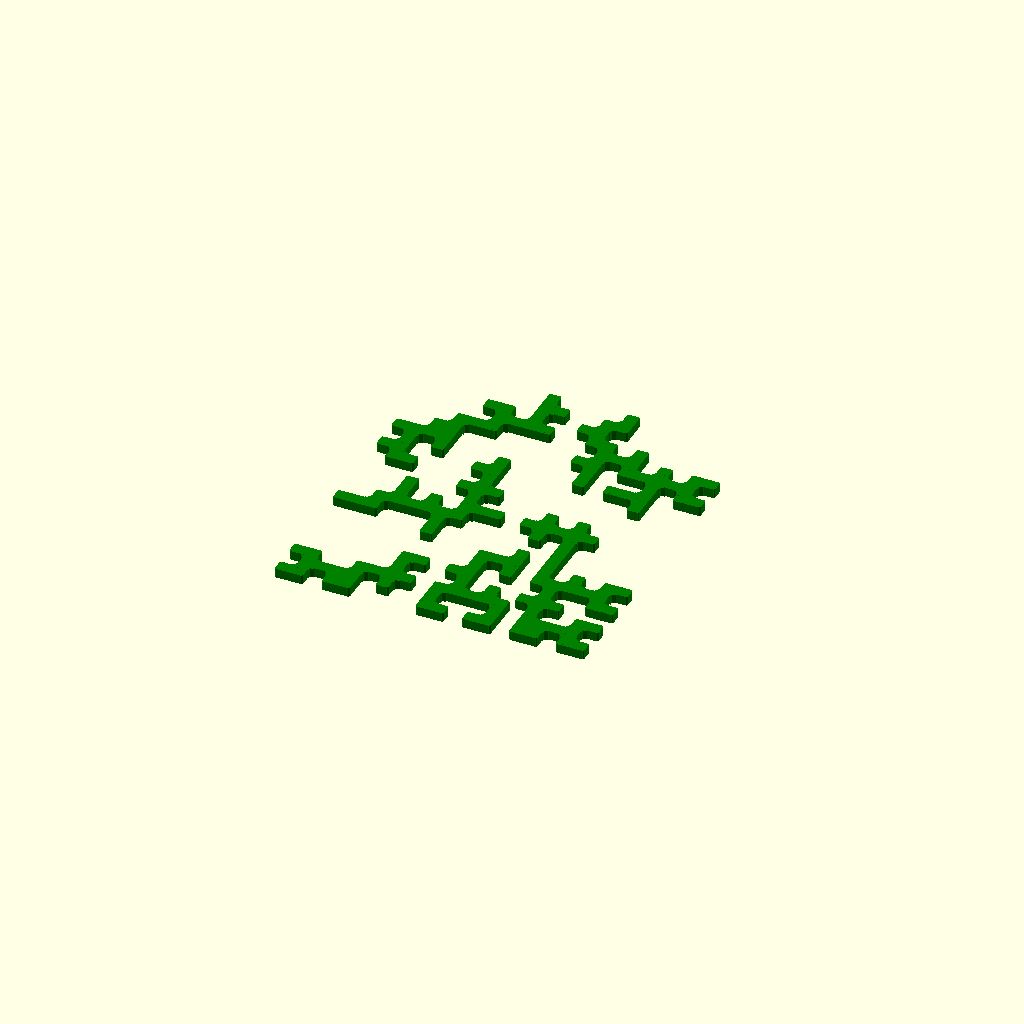
Cell 1: rendered with the file's own defaults.
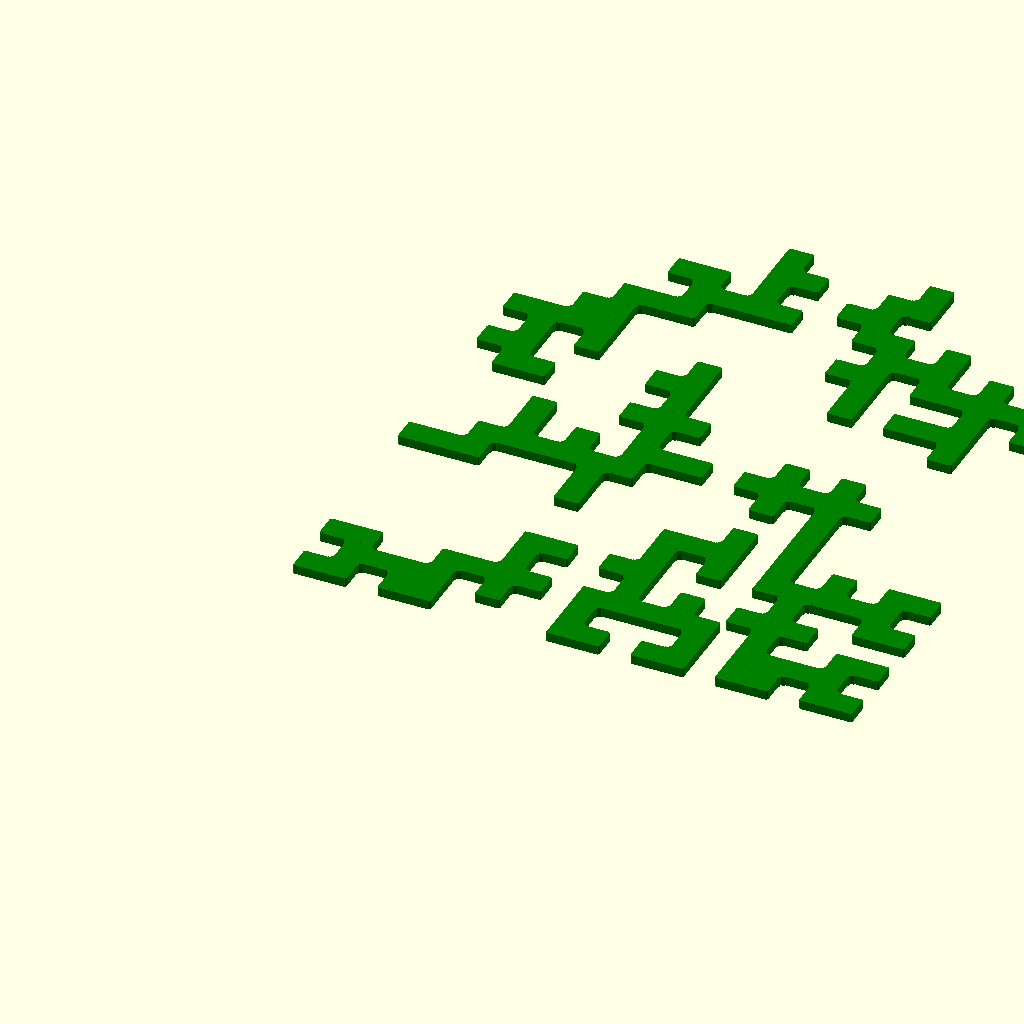
Cell 2: the same model with cubesize = 8.
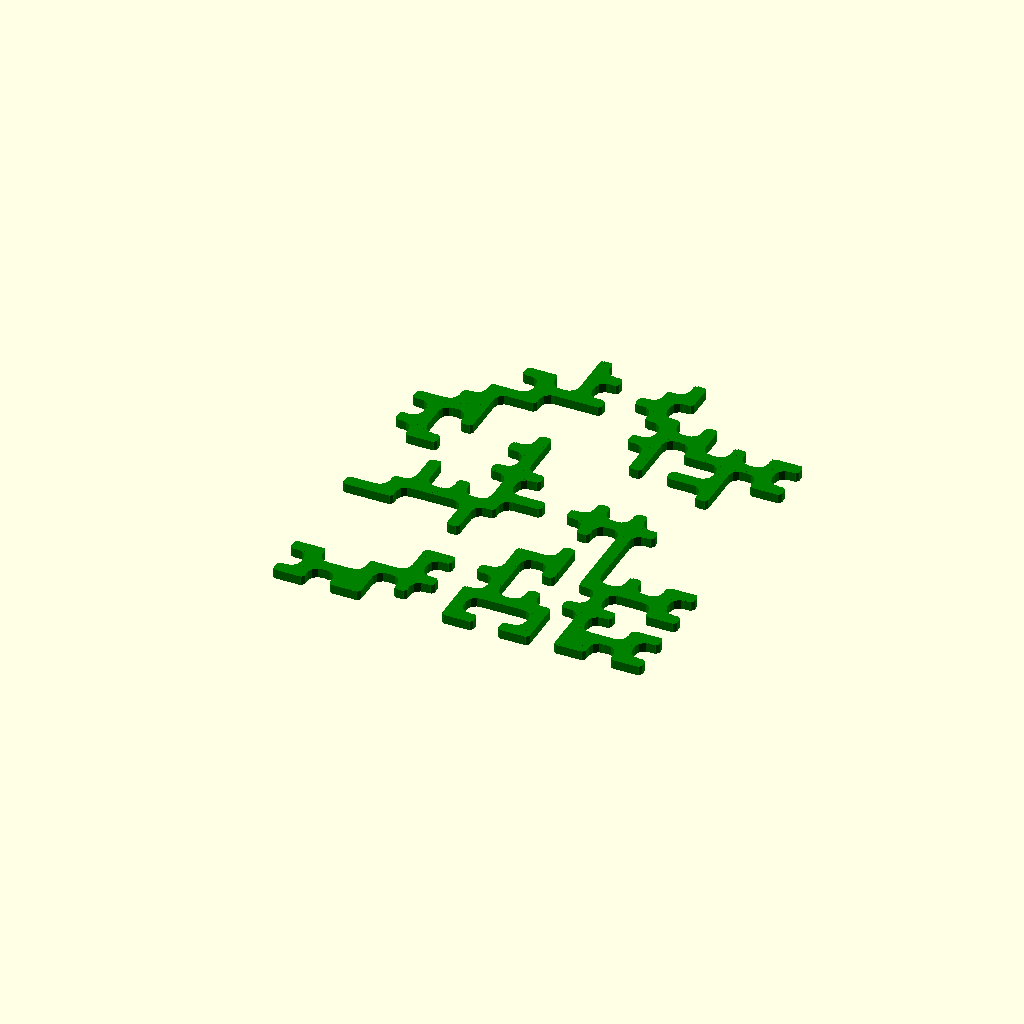
Cell 3: the same model with cubedelta = 2.
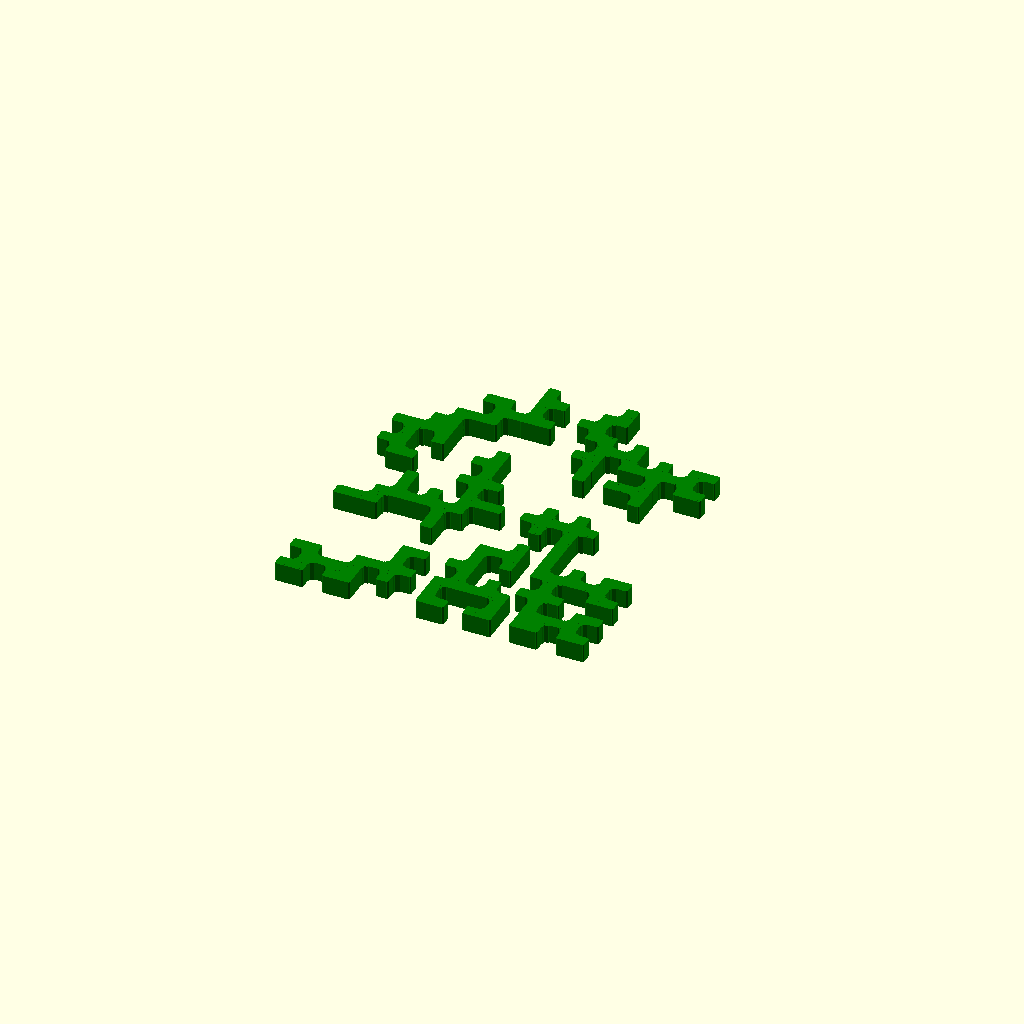
Cell 4: the same model with cubeheight = 6.
One fixed orthographic camera (rotation 55°, 0°, 25°; colour scheme Cornfield) for every cell.
Source of the model, puzzle-v2.scad:
include <puzzlematrix.scad>;
include <radioactive.scad>;

baza = [
    [0, 0, 0, 0, 0, 0, 0, 0, 0, 0, 0, 0, 0, 0, 0, 0, 0, 0, 0, 0],
    [0, 0, 0, 0, 0, 0, 0, 0, 0, 0, 0, 0, 0, 0, 0, 0, 0, 0, 0, 0],
    [0, 0, 0, 0, 0, 0, 0, 0, 0, 0, 0, 0, 0, 0, 0, 0, 0, 0, 0, 0],
    [0, 0, 0, 0, 0, 0, 0, 0, 0, 0, 0, 0, 0, 0, 0, 0, 0, 0, 0, 0],
    [0, 0, 0, 0, 0, 0, 0, 0, 0, 0, 0, 0, 0, 0, 0, 0, 0, 0, 0, 0],
    [0, 0, 0, 0, 0, 0, 0, 0, 0, 0, 0, 0, 0, 0, 0, 0, 0, 0, 0, 0],
    [0, 0, 0, 0, 0, 0, 0, 0, 0, 0, 0, 0, 0, 0, 0, 0, 0, 0, 0, 0],
    [0, 0, 0, 0, 0, 0, 0, 0, 0, 0, 0, 0, 0, 0, 0, 0, 0, 0, 0, 0],
    [0, 0, 0, 0, 0, 0, 0, 0, 0, 0, 0, 0, 0, 0, 0, 0, 0, 0, 0, 0],
    [0, 0, 0, 0, 0, 0, 0, 0, 0, 0, 0, 0, 0, 0, 0, 0, 0, 0, 0, 0],
    [0, 0, 0, 0, 0, 0, 0, 0, 0, 0, 0, 0, 0, 0, 0, 0, 0, 0, 0, 0],
    [0, 0, 0, 0, 0, 0, 0, 0, 0, 0, 0, 0, 0, 0, 0, 0, 0, 0, 0, 0],
    [0, 0, 0, 0, 0, 0, 0, 0, 0, 0, 0, 0, 0, 0, 0, 0, 0, 0, 0, 0],
    [0, 0, 0, 0, 0, 0, 0, 0, 0, 0, 0, 0, 0, 0, 0, 0, 0, 0, 0, 0],
    [0, 0, 0, 0, 0, 0, 0, 0, 0, 0, 0, 0, 0, 0, 0, 0, 0, 0, 0, 0],
    [0, 0, 0, 0, 0, 0, 0, 0, 0, 0, 0, 0, 0, 0, 0, 0, 0, 0, 0, 0],
    [0, 0, 0, 0, 0, 0, 0, 0, 0, 0, 0, 0, 0, 0, 0, 0, 0, 0, 0, 0],
    [0, 0, 0, 0, 0, 0, 0, 0, 0, 0, 0, 0, 0, 0, 0, 0, 0, 0, 0, 0],
    [0, 0, 0, 0, 0, 0, 0, 0, 0, 0, 0, 0, 0, 0, 0, 0, 0, 0, 0, 0],
    [0, 0, 0, 0, 0, 0, 0, 0, 0, 0, 0, 0, 0, 0, 0, 0, 0, 0, 0, 0],
    [0, 0, 0, 0, 0, 0, 0, 0, 0, 0, 0, 0, 0, 0, 0, 0, 0, 0, 0, 0],
    [0, 0, 0, 0, 0, 0, 0, 0, 0, 0, 0, 0, 0, 0, 0, 0, 0, 0, 0, 0],
    [0, 0, 0, 0, 0, 0, 0, 0, 0, 0, 0, 0, 0, 0, 0, 0, 0, 0, 0, 0]
];

body = [
    [0, 0, 1, 0, 0, 1, 0, 0, 1, 0, 0, 1, 0, 0, 1, 0, 0, 1, 0, 0],
    [1, 0, 0, 0, 0, 1, 0, 0, 0, 0, 1, 1, 1, 0, 1, 0, 0, 0, 0, 1],
    [0, 0, 1, 0, 0, 0, 0, 0, 0, 0, 0, 0, 0, 0, 1, 0, 1, 1, 0, 0],
    [1, 1, 1, 0, 0, 0, 0, 0, 0, 0, 0, 0, 0, 0, 0, 0, 0, 1, 1, 1],
    [0, 0, 1, 0, 0, 0, 0, 0, 0, 0, 0, 0, 0, 0, 0, 0, 1, 1, 0, 0],
    [1, 0, 0, 0, 0, 0, 0, 0, 0, 0, 0, 0, 0, 0, 0, 0, 0, 0, 0, 1],
    [0, 0, 0, 0, 0, 0, 0, 0, 0, 0, 0, 0, 0, 0, 0, 1, 0, 1, 0, 0],
    [1, 1, 1, 1, 1, 0, 0, 0, 0, 0, 0, 0, 0, 0, 0, 1, 1, 1, 1, 1],
    [0, 0, 0, 1, 0, 0, 0, 0, 0, 0, 0, 0, 0, 0, 0, 1, 0, 1, 0, 0],
    [1, 0, 0, 0, 0, 0, 0, 0, 0, 0, 0, 0, 0, 0, 0, 0, 0, 0, 0, 1],
    [0, 0, 0, 0, 0, 0, 0, 0, 0, 0, 0, 0, 0, 0, 0, 0, 0, 1, 0, 0],
    [1, 1, 0, 0, 0, 0, 0, 0, 0, 0, 0, 0, 0, 0, 0, 0, 0, 1, 1, 1],
    [0, 0, 0, 0, 0, 0, 0, 0, 0, 0, 0, 0, 0, 0, 0, 0, 0, 1, 0, 0],
    [1, 0, 0, 0, 0, 0, 0, 0, 0, 0, 0, 0, 0, 0, 0, 0, 0, 0, 0, 1],
    [0, 0, 0, 0, 0, 0, 0, 0, 0, 0, 0, 0, 0, 0, 0, 0, 0, 1, 0, 0],
    [1, 0, 0, 0, 0, 0, 0, 0, 0, 0, 0, 0, 0, 0, 0, 0, 0, 1, 1, 1],
    [0, 0, 0, 0, 0, 0, 0, 0, 0, 0, 0, 0, 0, 0, 0, 0, 0, 1, 0, 0],
    [1, 1, 0, 0, 0, 0, 0, 0, 0, 0, 0, 0, 0, 0, 0, 0, 0, 0, 0, 1],
    [0, 0, 0, 0, 0, 0, 0, 0, 0, 0, 0, 0, 0, 0, 0, 1, 0, 1, 0, 0],
    [1, 0, 0, 0, 0, 0, 0, 0, 0, 0, 0, 0, 0, 0, 0, 1, 1, 1, 1, 1],
    [0, 0, 0, 0, 0, 0, 0, 0, 0, 0, 0, 0, 0, 0, 0, 1, 0, 1, 0, 0],
    [1, 0, 0, 0, 0, 0, 0, 0, 0, 0, 0, 0, 0, 0, 0, 0, 0, 0, 0, 1],
    [0, 0, 1, 0, 0, 1, 0, 0, 1, 0, 0, 1, 0, 0, 1, 0, 0, 1, 0, 0]
];


first = [
    [1, 1, 0, 1, 1, 0, 0, 0, 0, 1, 1, 0, 1, 1, 0, 1, 1, 0, 1, 1],
    [0, 1, 1, 1, 1, 0, 1, 0, 0, 1, 0, 0, 0, 1, 0, 1, 1, 1, 1, 0],
    [1, 1, 0, 0, 1, 1, 1, 1, 0, 1, 1, 1, 1, 1, 0, 1, 0, 0, 1, 1],
    [0, 0, 0, 0, 0, 0, 1, 0, 0, 0, 1, 0, 1, 0, 1, 1, 1, 0, 0, 0],
    [0, 0, 0, 0, 0, 0, 1, 1, 0, 1, 1, 0, 0, 0, 0, 1, 0, 0, 1, 1],
    [0, 0, 0, 0, 0, 0, 0, 0, 0, 0, 1, 0, 1, 0, 1, 1, 1, 1, 1, 0],
    [0, 0, 0, 0, 0, 0, 0, 0, 0, 0, 1, 1, 1, 0, 1, 0, 1, 0, 1, 1],
    [0, 0, 0, 0, 0, 0, 1, 0, 0, 0, 0, 0, 1, 0, 1, 0, 0, 0, 0, 0],
    [1, 1, 1, 0, 0, 0, 1, 0, 0, 0, 0, 0, 0, 0, 1, 0, 0, 0, 0, 0],
    [0, 0, 1, 1, 1, 1, 1, 1, 0, 0, 0, 0, 1, 0, 1, 0, 0, 0, 0, 0],
    [0, 0, 0, 1, 0, 1, 0, 1, 1, 1, 0, 1, 1, 1, 1, 1, 0, 0, 0, 0],
    [0, 0, 0, 1, 0, 0, 0, 1, 0, 0, 0, 0, 1, 0, 1, 0, 0, 0, 0, 0],
    [0, 0, 0, 0, 0, 0, 1, 1, 1, 0, 0, 0, 0, 0, 0, 0, 0, 0, 0, 0],
    [0, 1, 1, 0, 0, 0, 0, 1, 0, 0, 0, 0, 0, 0, 0, 0, 0, 0, 0, 0],
    [1, 1, 0, 0, 0, 0, 1, 1, 0, 0, 0, 0, 0, 0, 0, 0, 1, 0, 0, 0],
    [0, 1, 0, 1, 0, 0, 0, 1, 0, 0, 0, 0, 1, 0, 1, 1, 1, 0, 0, 0],
    [1, 1, 1, 1, 0, 0, 0, 0, 0, 0, 0, 0, 1, 0, 0, 0, 1, 0, 1, 1],
    [0, 0, 1, 1, 0, 0, 0, 0, 0, 0, 0, 1, 1, 0, 1, 1, 1, 1, 1, 0],
    [0, 0, 0, 1, 1, 1, 0, 0, 0, 0, 0, 0, 1, 1, 1, 0, 1, 0, 1, 1],
    [0, 0, 0, 0, 0, 1, 1, 1, 1, 0, 0, 1, 1, 0, 1, 0, 0, 0, 0, 0],
    [0, 0, 0, 0, 1, 1, 0, 1, 0, 0, 1, 1, 0, 0, 0, 0, 0, 0, 0, 0],
    [0, 0, 0, 0, 0, 0, 0, 1, 1, 0, 0, 1, 1, 0, 0, 0, 0, 0, 0, 0],
    [0, 0, 0, 0, 0, 0, 0, 1, 0, 0, 0, 0, 1, 0, 0, 0, 0, 0, 0, 0]
];

second = [
    [0, 0, 0, 0, 0, 0, 0, 0, 0, 0, 0, 0, 0, 0, 0, 0, 0, 0, 0, 0],
    [0, 0, 0, 0, 0, 0, 0, 0, 0, 0, 0, 0, 0, 0, 0, 0, 0, 0, 0, 0],
    [0, 0, 0, 0, 0, 0, 0, 0, 0, 0, 0, 0, 0, 0, 0, 0, 0, 0, 0, 0],
    [0, 0, 0, 0, 0, 0, 0, 0, 0, 0, 0, 0, 0, 0, 0, 0, 0, 0, 0, 0],
    [0, 0, 0, 0, 1, 0, 0, 0, 0, 0, 0, 0, 0, 0, 0, 0, 0, 0, 0, 0],
    [0, 0, 0, 0, 1, 0, 0, 0, 0, 0, 0, 0, 0, 0, 0, 0, 0, 0, 0, 0],
    [1, 1, 1, 1, 1, 1, 1, 1, 1, 0, 0, 0, 0, 0, 0, 0, 0, 0, 0, 0],
    [0, 0, 0, 0, 0, 1, 0, 1, 0, 0, 0, 0, 0, 0, 0, 0, 0, 0, 0, 0],
    [0, 0, 0, 0, 1, 1, 0, 1, 1, 0, 0, 0, 0, 0, 0, 0, 1, 0, 1, 1],
    [0, 1, 0, 0, 0, 0, 0, 0, 1, 1, 1, 0, 0, 0, 0, 1, 1, 1, 1, 0],
    [1, 1, 1, 0, 1, 0, 1, 0, 0, 0, 1, 0, 0, 0, 0, 0, 1, 0, 1, 1],
    [0, 0, 1, 0, 1, 1, 1, 0, 1, 1, 1, 1, 0, 0, 0, 1, 1, 0, 0, 0],
    [1, 1, 1, 1, 1, 0, 0, 0, 0, 0, 1, 0, 0, 0, 0, 0, 1, 0, 1, 1],
    [0, 0, 0, 1, 0, 0, 0, 0, 0, 0, 1, 1, 1, 0, 1, 1, 1, 1, 1, 0],
    [0, 0, 1, 1, 1, 0, 0, 0, 0, 1, 1, 0, 0, 0, 0, 1, 0, 0, 1, 1],
    [0, 0, 1, 0, 1, 0, 0, 0, 0, 0, 1, 0, 0, 0, 0, 0, 0, 0, 0, 0],
    [0, 0, 0, 0, 1, 1, 0, 1, 1, 0, 0, 0, 0, 0, 0, 0, 0, 0, 0, 0],
    [0, 0, 0, 0, 1, 0, 0, 0, 1, 1, 0, 0, 0, 0, 0, 0, 0, 0, 0, 0],
    [0, 0, 0, 0, 0, 0, 0, 1, 1, 1, 1, 1, 0, 0, 0, 0, 0, 0, 0, 0],
    [0, 0, 1, 1, 1, 0, 0, 0, 0, 1, 1, 0, 0, 0, 0, 0, 0, 0, 0, 0],
    [0, 0, 1, 1, 0, 0, 1, 0, 1, 1, 0, 0, 0, 0, 0, 0, 0, 0, 0, 0],
    [0, 0, 0, 1, 1, 1, 1, 0, 0, 1, 1, 0, 0, 0, 0, 0, 0, 0, 0, 0],
    [0, 0, 0, 1, 1, 0, 1, 0, 0, 1, 1, 0, 0, 0, 0, 0, 0, 0, 0, 0]
];

third = [
    [0, 0, 0, 0, 0, 0, 0, 0, 0, 0, 0, 0, 0, 0, 0, 0, 0, 0, 0, 0],
    [0, 0, 0, 0, 0, 0, 0, 0, 0, 0, 0, 0, 0, 0, 0, 0, 0, 0, 0, 0],
    [0, 0, 0, 0, 0, 0, 0, 0, 0, 0, 0, 0, 0, 0, 0, 0, 0, 0, 0, 0],
    [0, 0, 0, 0, 0, 0, 0, 0, 0, 0, 0, 1, 0, 1, 0, 0, 0, 0, 0, 0],
    [0, 0, 0, 0, 0, 0, 0, 0, 0, 0, 0, 1, 1, 1, 1, 0, 0, 0, 0, 0],
    [0, 0, 0, 0, 0, 0, 0, 0, 0, 0, 0, 1, 0, 1, 0, 0, 0, 0, 0, 0],
    [0, 0, 0, 0, 0, 0, 0, 0, 0, 0, 0, 0, 0, 1, 0, 0, 0, 0, 0, 0],
    [0, 0, 0, 0, 0, 0, 0, 0, 0, 0, 0, 1, 0, 1, 0, 0, 0, 0, 0, 0],
    [0, 0, 0, 0, 0, 0, 0, 0, 0, 0, 1, 1, 1, 1, 0, 0, 0, 0, 0, 0],
    [0, 0, 0, 0, 0, 0, 0, 0, 0, 0, 0, 1, 0, 1, 0, 0, 0, 0, 0, 0],
    [0, 0, 0, 0, 0, 0, 0, 0, 0, 0, 0, 0, 0, 0, 0, 0, 0, 0, 0, 0],
    [0, 0, 0, 0, 0, 0, 0, 0, 0, 0, 0, 0, 0, 1, 0, 0, 0, 0, 0, 0],
    [0, 0, 0, 0, 0, 1, 0, 0, 0, 1, 0, 1, 1, 1, 1, 1, 0, 0, 0, 0],
    [0, 0, 0, 0, 1, 1, 1, 0, 1, 1, 0, 0, 0, 1, 0, 0, 0, 0, 0, 0],
    [0, 0, 0, 0, 0, 1, 0, 0, 1, 0, 0, 1, 1, 1, 1, 0, 0, 0, 0, 0],
    [0, 0, 0, 0, 0, 1, 1, 0, 1, 1, 0, 1, 0, 1, 0, 0, 0, 0, 0, 0],
    [0, 0, 0, 0, 0, 0, 1, 0, 0, 1, 1, 1, 0, 1, 1, 1, 0, 0, 0, 0],
    [0, 0, 0, 0, 0, 1, 1, 1, 0, 0, 1, 0, 0, 1, 0, 0, 0, 0, 0, 0],
    [1, 1, 1, 0, 0, 0, 1, 0, 0, 0, 0, 0, 0, 0, 0, 0, 0, 0, 0, 0],
    [0, 1, 0, 0, 0, 0, 0, 0, 0, 0, 0, 0, 0, 1, 0, 0, 0, 0, 0, 0],
    [1, 1, 0, 0, 0, 0, 0, 0, 0, 0, 0, 0, 1, 1, 1, 0, 1, 0, 1, 1],
    [0, 1, 1, 0, 0, 0, 0, 0, 0, 0, 0, 0, 0, 1, 1, 1, 1, 1, 1, 0],
    [1, 1, 0, 0, 0, 0, 0, 0, 0, 0, 0, 0, 0, 1, 0, 1, 1, 0, 1, 1]
];

fourth = [
    [0, 0, 0, 0, 0, 0, 1, 1, 0, 0, 0, 0, 0, 0, 0, 0, 0, 0, 0, 0],
    [0, 0, 0, 0, 0, 0, 0, 1, 1, 0, 0, 0, 0, 0, 0, 0, 0, 0, 0, 0],
    [0, 0, 0, 1, 0, 0, 0, 0, 1, 0, 0, 0, 0, 0, 0, 0, 0, 0, 0, 0],
    [0, 0, 0, 1, 1, 1, 0, 1, 1, 1, 0, 0, 0, 0, 0, 0, 0, 0, 0, 0],
    [1, 1, 0, 1, 0, 1, 0, 0, 1, 0, 0, 0, 0, 0, 0, 0, 0, 0, 0, 0],
    [0, 1, 1, 1, 0, 1, 1, 1, 1, 1, 0, 0, 0, 0, 0, 0, 0, 0, 0, 0],
    [0, 0, 0, 0, 0, 0, 0, 0, 0, 1, 0, 0, 0, 0, 0, 0, 0, 0, 0, 0],
    [0, 0, 0, 0, 0, 0, 0, 0, 1, 1, 1, 0, 0, 0, 0, 0, 0, 0, 0, 0],
    [0, 0, 0, 0, 0, 0, 0, 0, 0, 1, 0, 0, 0, 0, 0, 0, 0, 0, 0, 0],
    [0, 0, 0, 0, 0, 0, 0, 0, 0, 0, 0, 0, 0, 0, 0, 0, 0, 0, 0, 0],
    [0, 0, 0, 0, 0, 0, 0, 0, 0, 0, 0, 0, 0, 0, 0, 0, 0, 0, 0, 0],
    [0, 0, 0, 0, 0, 0, 0, 0, 0, 0, 0, 0, 0, 0, 0, 0, 0, 0, 0, 0],
    [0, 0, 0, 0, 0, 0, 0, 0, 0, 0, 0, 0, 0, 0, 0, 0, 0, 0, 0, 0],
    [0, 0, 0, 0, 0, 0, 0, 0, 0, 0, 0, 0, 0, 0, 0, 0, 0, 0, 0, 0],
    [0, 0, 0, 0, 0, 0, 0, 0, 0, 0, 0, 0, 0, 0, 0, 0, 0, 0, 0, 0],
    [0, 0, 0, 0, 0, 0, 0, 0, 0, 0, 0, 0, 0, 0, 0, 0, 0, 0, 0, 0],
    [0, 0, 0, 0, 0, 0, 0, 0, 0, 0, 0, 0, 0, 0, 0, 0, 0, 0, 0, 0],
    [0, 0, 0, 0, 0, 0, 0, 0, 0, 0, 0, 0, 0, 0, 0, 0, 0, 0, 0, 0],
    [0, 0, 0, 0, 0, 0, 0, 0, 0, 0, 0, 0, 0, 0, 0, 0, 0, 0, 0, 0],
    [0, 0, 0, 0, 0, 0, 0, 0, 0, 0, 0, 0, 0, 0, 0, 0, 0, 0, 0, 0],
    [0, 0, 0, 0, 0, 0, 0, 0, 0, 0, 0, 0, 0, 0, 0, 0, 0, 0, 0, 0],
    [0, 0, 0, 0, 0, 0, 0, 0, 0, 0, 0, 0, 0, 0, 0, 0, 0, 0, 0, 0],
    [0, 0, 0, 0, 0, 0, 0, 0, 0, 0, 0, 0, 0, 0, 0, 0, 0, 0, 0, 0]
];

moved = 0;

cubesize = 4;
cubedelta = 1;
cubeheight = 3;

//puzzle(body, first, cubesize, cubedelta, cubeheight);

translate([moved, 0, -cubeheight/3])
puzzle(first, false, cubesize, cubedelta, cubeheight);

//translate([0, moved, -cubeheight/3])
//puzzle(second, false, cubesize, cubedelta, cubeheight);

//translate([moved, moved, -cubeheight/3])
//puzzle(third, false, cubesize, cubedelta, cubeheight);

//translate([moved * 0.8, moved, -cubeheight/3])
//puzzle(fourth, false, cubesize, cubedelta, cubeheight);
Parameter table extracted from the source (name, type, default, range or options):
moved: number, default 0
cubesize: number, default 4
cubedelta: number, default 1
cubeheight: number, default 3
